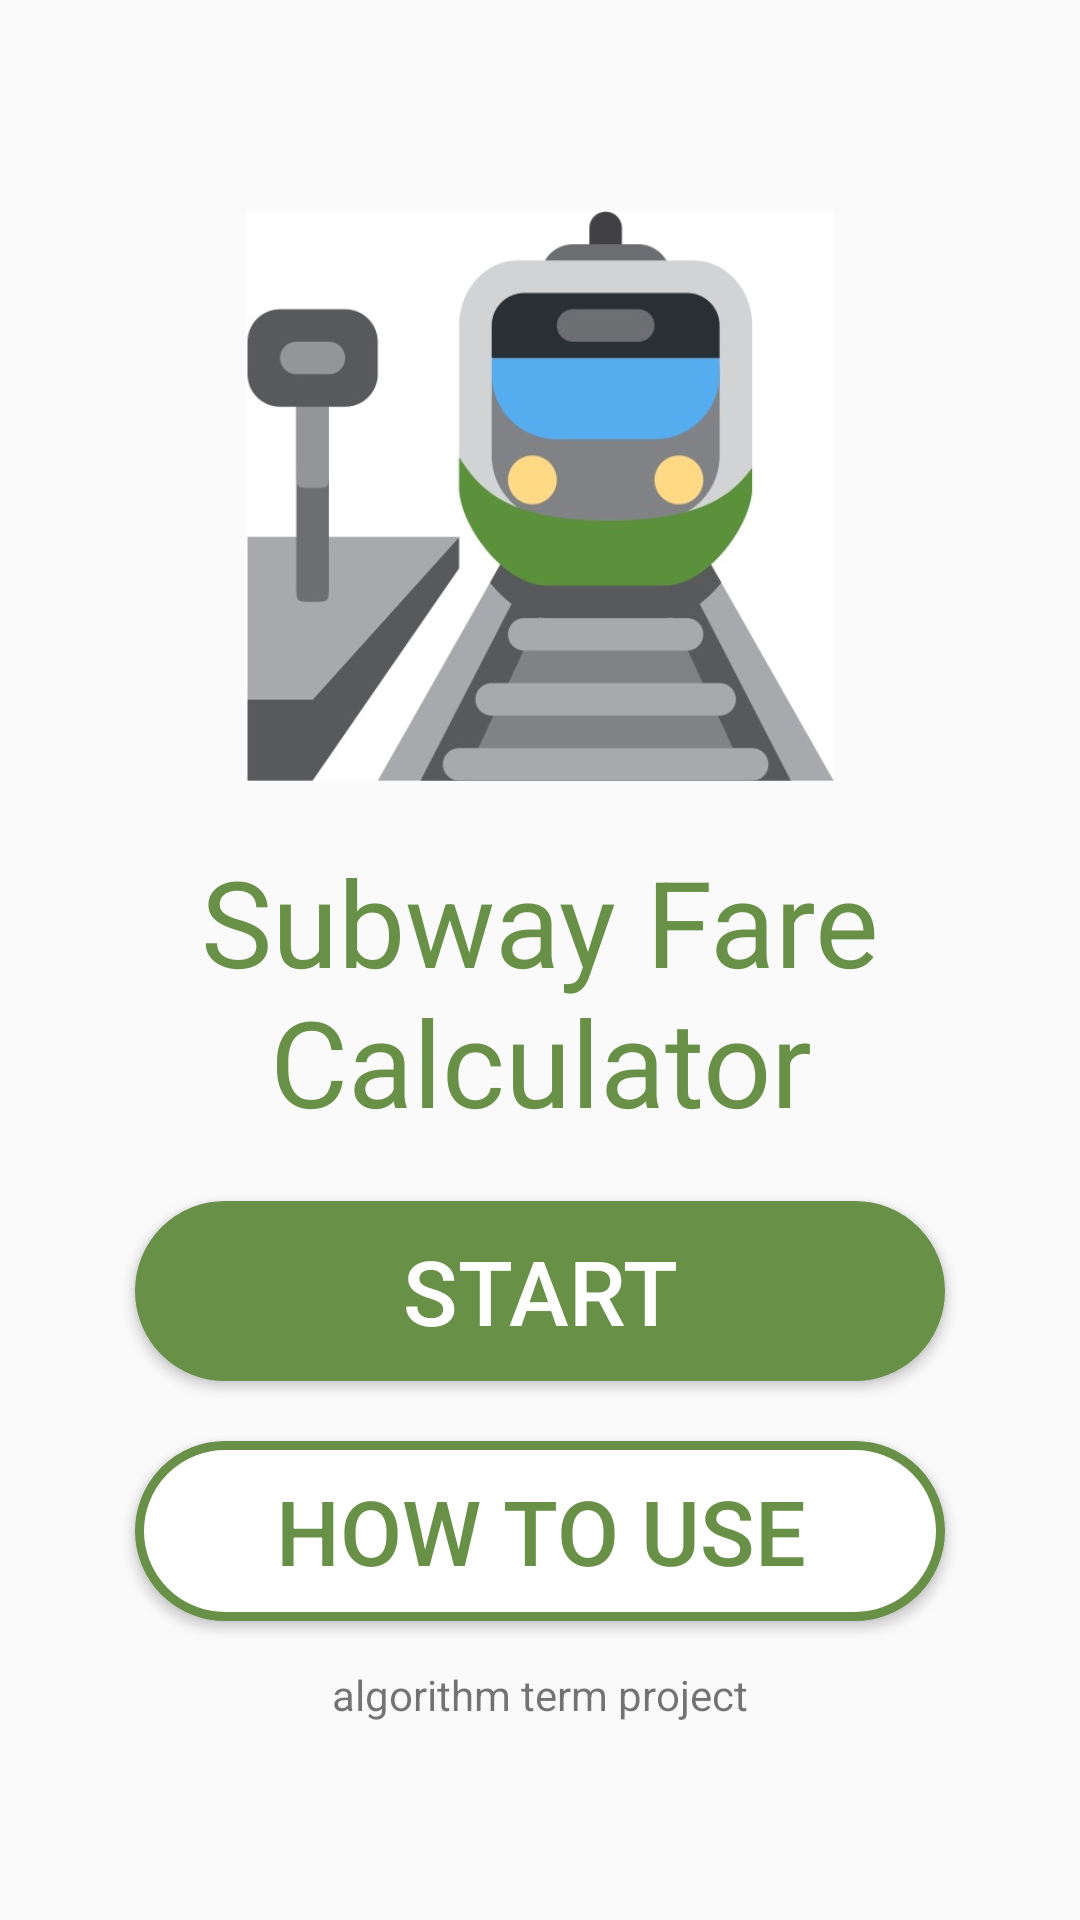

This screen was rendered from an Android layout file. Write that file and the resources it references.
<!-- AndroidManifest.xml: application theme Theme.Algorithmproject -->
<!-- res/layout/activity_main.xml -->
<?xml version="1.0" encoding="utf-8"?>
<LinearLayout
    xmlns:android="http://schemas.android.com/apk/res/android"
    xmlns:app="http://schemas.android.com/apk/res-auto"
    xmlns:tools="http://schemas.android.com/tools"
    android:layout_width="match_parent"
    android:layout_height="match_parent"
    android:orientation="vertical"
    android:gravity="center"
    tools:context=".MainActivity"
    >

    <ImageView
        android:id="@+id/imageView"
        android:layout_width="200dp"
        android:layout_height="190dp"
        app:srcCompat="@drawable/subwaymain"
        android:layout_margin="10dp"
        android:textAlignment="center"
        />

    <TextView
        android:id="@+id/Title"
        android:layout_width="wrap_content"
        android:layout_height="wrap_content"
        android:layout_margin="10dp"
        android:text="Subway Fare Calculator"
        android:textColor="#689047"
        android:textSize="40sp"
        android:textAlignment="center"/>
    <Button
        android:id="@+id/start_btn"
        android:layout_width="270dp"
        android:layout_height="60dp"
        android:background="@drawable/start"
        android:text="Start"
        android:textColor="#FFFFFF"
        android:textSize="30sp"
        android:layout_margin="10dp" />

    <Button
        android:id="@+id/howto_btn"
        android:layout_width="270dp"
        android:layout_height="60dp"
        android:background="@drawable/howto"
        android:text="How to Use"
        android:textColor="#689047"
        android:textSize="30sp"
        android:layout_margin="10dp"
        />

    <TextView
        android:id="@+id/textView"
        android:layout_width="wrap_content"
        android:layout_height="wrap_content"
        android:text="algorithm term project"
        android:layout_margin="5dp"
        />




</LinearLayout>
<!-- resources referenced by this layout -->
<resources>
  <!-- drawable howto (drawable-v24) -->
  <?xml version="1.0" encoding="utf-8"?>
  <shape xmlns:android="http://schemas.android.com/apk/res/android" android:shape="rectangle" >
      <corners
          android:radius="29dp"
          />
      <solid
          android:color="#FFFFFF"
          />
      <padding
          android:left="0dp"
          android:top="0dp"
          android:right="0dp"
          android:bottom="0dp"
          />
      <size
          android:width="270dp"
          android:height="60dp"
          />
      <stroke
          android:width="3dp"
          android:color="#689047"
          />
  </shape>
  <!-- drawable start (drawable-v24) -->
  <?xml version="1.0" encoding="utf-8"?>
  <shape xmlns:android="http://schemas.android.com/apk/res/android" android:shape="rectangle" >
      <corners
          android:radius="29dp"
          />
      <solid
          android:color="#689047"
          />
      <padding
          android:left="0dp"
          android:top="0dp"
          android:right="0dp"
          android:bottom="0dp"
          />
      <size
          android:width="270dp"
          android:height="60dp"
          />
      <stroke
          android:width="3dp"
          android:color="#689047"
          />
  </shape>
  <!-- drawable subwaymain: jpg bitmap (drawable, 29685 bytes) -->
  <style name="Theme.Algorithmproject" parent="Theme.AppCompat.DayNight.DarkActionBar">
          
          <item name="colorPrimary">#689047</item>
          <item name="colorPrimaryVariant">#689047</item>
          <item name="colorOnPrimary">@color/white</item>
          
          <item name="colorSecondary">@color/teal_200</item>
          <item name="colorSecondaryVariant">@color/teal_700</item>
          <item name="colorOnSecondary">@color/black</item>
          
          <item name="android:statusBarColor">?attr/colorPrimaryVariant</item>
          
      </style>
  <!-- not gathered from this repository: default colours our renderer supplied (Android Studio template values) -->
  <color name="teal_200">#FF03DAC5</color>
  <color name="teal_700">#FF018786</color>
  <color name="black">#FF000000</color>
  <color name="white">#FFFFFFFF</color>
</resources>
